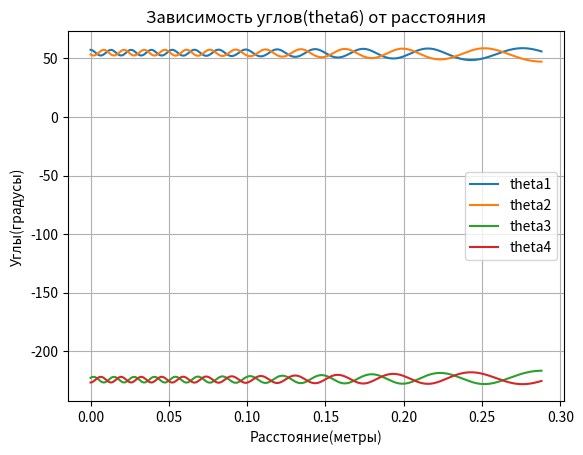

The matplotlib source for this figure:
from matplotlib import pyplot as plt

import numpy as np


def can_reach_target(l_1, l_2, l_3, target_point):
    """Check if a three-link manipulator can reach the target point."""
    x, y, z = target_point
    l_total = l_1 + l_2 + l_3

    distance_to_target = np.linalg.norm(np.array(target_point))
    if distance_to_target > l_total:
        return False

    distance_to_base = np.linalg.norm(np.array([x, y, 0]))
    if distance_to_base > l_1 + l_2:
        return False
    if z < 0 or z > l_3:
        return False

    return True


def get_dh_params() -> dict[str, list[int]]:
    our_kuka_a_values = [0, 330, 1150, 115, 0, 0]  # in milimeters
    our_kuka_alpha_values = [np.pi / 2, np.pi, -np.pi / 2, np.pi / 2, -np.pi / 2, 0]  # in radians
    our_kuka_d_values = [645, 0, 0, 1220, 0, 240]  # in milimeters

    roboanalyzer_a_values = [180, 600, 120, 0, 0, 0]  # in milimeters
    roboanalyzer_alpha_values = [np.pi / 2, np.pi, -np.pi / 2, np.pi / 2, -np.pi / 2, 0]  # in radians
    roboanalyzer_d_values = [400, 135, 135, 620, 0, 115]  # in milimeters

    kuka_dh_params = {'joint_offsets': our_kuka_a_values,
                      'twist_angles': our_kuka_alpha_values,
                      'link_lengths': our_kuka_d_values}

    roboanalyzer_dh_params = {'joint_offsets': roboanalyzer_a_values,
                              'twist_angles': roboanalyzer_alpha_values,
                              'link_lengths': roboanalyzer_d_values}

    return roboanalyzer_dh_params


def table_dh_parameters(joints):
    """для души, мне так удобнее пока использовать"""
    thea_1, thea_2, thea_3, thea_4, thea_5, thea_6 = joints
    # DH_parameters: [LINK, D, A, THEA]
    dh_table = np.array([[thea_1, 0.645, 0.33, np.pi / 2],
                         [thea_2, 0, 1.15, np.pi],
                         [thea_3, 0, 0.115, - np.pi / 2],
                         [thea_4, 1.22, 0, np.pi / 2],
                         [thea_5, 0, 0, -np.pi / 2],
                         [thea_6, 0.24, 0, 0]])
    return dh_table


def get_target_matrix():
    """Это матрица подается на вход - начальное положение робота"""
    target_matrix = np.array([[-0.8086, 0, 0.5883, 0.08],
                              [0, 1, 0, 0.1],
                              [0.5883, 0, -0.8086, 1.2],
                              [0, 0, 0, 1]])
    return target_matrix


def get_path_points(start, end, discretization):
    """Compute linear path points between start and end."""
    x_start, y_start, z_start = start
    x_end, y_end, z_end = end
    x_values = np.linspace(x_start, x_end, discretization)
    y_values = np.linspace(y_start, y_end, discretization)
    z_values = np.linspace(z_start, z_end, discretization)
    return list(zip(x_values, y_values, z_values))


def get_orientation_matrix_wrist_centre(target_matrix, dh_table):
    """Получаем вектор для вычисления первых трех углов"""
    vector_wc = np.array([target_matrix[0][3] - dh_table[5][1] * target_matrix[0][2],
                          target_matrix[1][3] - dh_table[5][1] * target_matrix[1][2],
                          target_matrix[2][3] - dh_table[5][1] * target_matrix[2][2]])

    return vector_wc


def get_first_three_angles(vector_wc):
    """Calculate joint angles for the manipulator to reach a point."""
    x, y, z = vector_wc[0], vector_wc[1], vector_wc[2]

    theta1 = np.degrees(np.arctan2(y, x))
    theta1_1 = theta1 - 180
    a_1 = 0.33
    a_2 = 1.15
    a_3 = 0.115
    a_4 = 1.22
    d_1 = 0.645

    x0 = a_1 * np.cos(theta1 + 180)
    x0_1 = a_1 * np.cos(theta1)
    y0 = a_1 * np.sin(theta1 + 180)
    y0_1 = a_1 * np.sin(theta1)
    z0 = d_1

    l_1 = np.sqrt((x - x0) ** 2 + (y - y0) ** 2 + (z - z0) ** 2)
    l_2 = np.sqrt(a_3 ** 2 + a_4 ** 2)

    alpha_1 = np.degrees(np.arccos((l_2 ** 2 + a_2 ** 2 - l_1 ** 2) / (2 * a_2 * l_2)))

    l_1_1 = np.sqrt((x - x0_1) ** 2 + (y - y0_1) ** 2 + (z - z0) ** 2)

    alpha_1_1 = np.degrees(np.arccos((l_2 ** 2 + a_2 ** 2 - l_1_1 ** 2) / (2 * a_2 * l_2)))

    betta_1 = np.degrees(np.arccos(a_3 / l_2))
    betta_2 = -betta_1

    theta3_1 = 180 - (alpha_1 + betta_1)
    theta3_2 = alpha_1 + betta_2 - 180
    theta3_3 = 180 - (alpha_1_1 + betta_1)
    theta3_4 = alpha_1_1 + betta_2 - 180

    angle_1_1 = np.degrees(np.arcsin((z - z0) / l_1_1))
    angle_1_2 = 180 - angle_1_1
    angle_2_1 = np.degrees(np.arccos((a_2 ** 2 + l_1_1 ** 2 - l_2 ** 2) / (2 * a_2 * l_1_1)))

    theta2_1 = angle_1_2 + angle_2_1
    theta2_2 = angle_1_2 - angle_2_1

    angle11 = np.degrees(np.arcsin((z - z0) / l_1))
    angle12 = 180 - angle11
    angle21 = np.degrees(np.arccos((a_2 ** 2 + l_1 ** 2 - l_2 ** 2) / (2 * a_2 * l_1)))

    theta2_3 = angle12 + angle21
    theta2_4 = angle12 - angle21

    sp_first_three = [(theta1, theta1_1, theta1_1, theta1), (theta2_1, theta2_3, theta2_4, theta2_2),
                      (theta3_3, theta3_1, theta3_2, theta3_4)]

    return sp_first_three


def get_t_matrix(dh_params: dict[str, tuple], theta_1: float, theta_2: float, theta_3: float) -> list[np.ndarray]:
    matrixes = []
    angles = (theta_1, theta_2, theta_3)

    for i in range(3):
        joint_offset = dh_params['joint_offsets'][i] / 1000
        twist_angle = dh_params['twist_angles'][i]
        link_length = dh_params['link_lengths'][i] / 1000
        angle = angles[i]

        matrix_i = np.array([
            [np.cos(angle), -np.sin(angle) * np.cos(twist_angle), np.sin(angle) * np.sin(twist_angle), link_length * np.cos(angle)],
            [np.sin(angle), np.cos(angle) * np.cos(twist_angle), -np.cos(angle) * np.sin(twist_angle), link_length * np.sin(angle)],
            [0, np.sin(twist_angle), np.cos(twist_angle), joint_offset],
            [0, 0, 0, 1]
        ])

        matrixes.append(matrix_i)

    return matrixes


def get_r36_matrix(t01_matrix: np.ndarray, t12_matrix: np.ndarray, t23_matrix: np.ndarray) -> np.ndarray:
    t03_matrix = t01_matrix.dot(t12_matrix).dot(t23_matrix)

    r03_matrix_transpose = np.array([
        [t03_matrix[0][0], t03_matrix[0][1], t03_matrix[0][2]],
        [t03_matrix[1][0], t03_matrix[1][1], t03_matrix[1][2]],
        [t03_matrix[2][0], t03_matrix[2][1], t03_matrix[2][2]]
    ]).transpose()

    orientation_matrix = np.array([
        [-0.8086, 0, 0.5883],
        [0, 1, 0],
        [-0.5883, 0, -0.8086]
    ])

    r36_matrix = r03_matrix_transpose.dot(orientation_matrix)

    return r36_matrix


def get_last_three_angles(r36_matrix: np.ndarray) -> list[tuple, tuple, tuple]:
    theta_4_1 = np.degrees(np.arctan2(r36_matrix[1][2], r36_matrix[0][2])) + 180
    theta_4_2 = np.degrees(np.arctan2(-r36_matrix[1][2], -r36_matrix[0][2])) - 180

    theta_5_1 = np.degrees(np.arctan2(np.sqrt(r36_matrix[0][2] ** 2 + r36_matrix[1][2] ** 2), r36_matrix[2][2]))
    theta_5_2 = -theta_5_1

    theta_6_1 = np.degrees(np.arctan2(-r36_matrix[2][1], r36_matrix[2][0]))
    theta_6_2 = -np.degrees(np.arctan2(-r36_matrix[2][1], -r36_matrix[2][0]))

    return [(theta_4_1, theta_4_2), (theta_5_1, theta_5_2), (theta_6_1, theta_6_2)]


def main():

    joints = [0, 0, 0, 0, 0, 0]
    dh_params = get_dh_params()
    discretization = 500
    start_point = 0.08, 0.1, 1.2
    end_point = 0.35, 0.2, 1.2

    path_points = get_path_points(start_point, end_point, discretization)
    dh_table = table_dh_parameters(joints)

    list_theta1_1 = []
    list_theta1_2 = []
    list_theta1_3 = []
    list_theta1_4 = []

    list_theta2_1 = []
    list_theta2_2 = []
    list_theta2_3 = []
    list_theta2_4 = []

    list_theta3_1 = []
    list_theta3_2 = []
    list_theta3_3 = []
    list_theta3_4 = []

    list_theta4_1 = []
    list_theta4_2 = []
    list_theta4_3 = []
    list_theta4_4 = []
    list_theta4_5 = []
    list_theta4_6 = []
    list_theta4_7 = []
    list_theta4_8 = []

    list_theta5_1 = []
    list_theta5_2 = []
    list_theta5_3 = []
    list_theta5_4 = []
    list_theta5_5 = []
    list_theta5_6 = []
    list_theta5_7 = []
    list_theta5_8 = []

    list_theta6_1 = []
    list_theta6_2 = []
    list_theta6_3 = []
    list_theta6_4 = []
    list_theta6_5 = []
    list_theta6_6 = []
    list_theta6_7 = []
    list_theta6_8 = []

    lst_path_point = []

    for point in path_points:
        matrix = np.array([[-0.8086, 0, 0.5883, point[0]],
                           [0, 1, 0, point[1]],
                           [0.5883, 0, -0.8086, point[2]],
                           [0, 0, 0, 1]])
        vector = get_orientation_matrix_wrist_centre(matrix, dh_table)
        angles = get_first_three_angles(vector)

        theta1_1 = angles[0][0]
        theta1_2 = angles[0][1]
        theta1_3 = angles[0][2]
        theta1_4 = angles[0][3]

        theta2_1 = angles[1][0]
        theta2_2 = angles[1][1]
        theta2_3 = angles[1][2]
        theta2_4 = angles[1][3]

        theta3_1 = angles[2][0]
        theta3_2 = angles[2][1]
        theta3_3 = angles[2][2]
        theta3_4 = angles[2][3]

        t01_matrix, t12_matrix, t23_matrix = get_t_matrix(dh_params, theta1_1, theta2_1, theta3_1)
        r36_matrix = get_r36_matrix(t01_matrix, t12_matrix, t23_matrix)
        theta_4_set_1, theta_5_set_1, theta_6_set_1 = get_last_three_angles(r36_matrix)

        t01_matrix, t12_matrix, t23_matrix = get_t_matrix(dh_params, theta1_2, theta2_2, theta3_2)
        r36_matrix = get_r36_matrix(t01_matrix, t12_matrix, t23_matrix)
        theta_4_set_2, theta_5_set_2, theta_6_set_2 = get_last_three_angles(r36_matrix)

        t01_matrix, t12_matrix, t23_matrix = get_t_matrix(dh_params, theta1_3, theta2_3, theta3_3)
        r36_matrix = get_r36_matrix(t01_matrix, t12_matrix, t23_matrix)
        theta_4_set_3, theta_5_set_3, theta_6_set_3 = get_last_three_angles(r36_matrix)

        t01_matrix, t12_matrix, t23_matrix = get_t_matrix(dh_params, theta1_4, theta2_4, theta3_4)
        r36_matrix = get_r36_matrix(t01_matrix, t12_matrix, t23_matrix)
        theta_4_set_4, theta_5_set_4, theta_6_set_4 = get_last_three_angles(r36_matrix)

        theta4_1, theta4_2 = theta_4_set_1
        theta4_3, theta4_4 = theta_4_set_2
        theta4_5, theta4_6 = theta_4_set_3
        theta4_7, theta4_8 = theta_4_set_4

        theta5_1, theta5_2 = theta_5_set_1
        theta5_3, theta5_4 = theta_5_set_2
        theta5_5, theta5_6 = theta_5_set_3
        theta5_7, theta5_8 = theta_5_set_4

        theta6_1, theta6_2 = theta_6_set_1
        theta6_3, theta6_4 = theta_6_set_2
        theta6_5, theta6_6 = theta_6_set_3
        theta6_7, theta6_8 = theta_6_set_4

        list_theta1_1.append(theta1_1)
        list_theta1_2.append(theta1_2)
        list_theta1_3.append(theta1_3)
        list_theta1_4.append(theta1_4)

        list_theta2_1.append(theta2_1)
        list_theta2_2.append(theta2_2)
        list_theta2_3.append(theta2_3)
        list_theta2_4.append(theta2_4)

        list_theta3_1.append(theta3_1)
        list_theta3_2.append(theta3_2)
        list_theta3_3.append(theta3_3)
        list_theta3_4.append(theta3_4)

        list_theta4_1.append(theta4_1)
        list_theta4_2.append(theta4_2)
        list_theta4_3.append(theta4_3)
        list_theta4_4.append(theta4_4)
        list_theta4_5.append(theta4_5)
        list_theta4_6.append(theta4_6)
        list_theta4_7.append(theta4_7)
        list_theta4_8.append(theta4_8)

        list_theta5_1.append(theta5_1)
        list_theta5_2.append(theta5_2)
        list_theta5_3.append(theta5_3)
        list_theta5_4.append(theta5_4)
        list_theta5_5.append(theta5_5)
        list_theta5_6.append(theta5_6)
        list_theta5_7.append(theta5_7)
        list_theta5_8.append(theta5_8)

        list_theta6_1.append(theta6_1)
        list_theta6_2.append(theta6_2)
        list_theta6_3.append(theta6_3)
        list_theta6_4.append(theta6_4)
        list_theta6_5.append(theta6_5)
        list_theta6_6.append(theta6_6)
        list_theta6_7.append(theta6_7)
        list_theta6_8.append(theta6_8)

        # print(list_theta1_1, list_theta2_1, list_theta3_1)
        # print(list_theta1_2, list_theta2_2, list_theta3_2)
        # print(list_theta1_2, list_theta2_3, list_theta3_3)
        # print(list_theta1_1, list_theta2_4, list_theta3_4)

    for i in range(len(path_points)):
        x_0, x_1 = path_points[0][0], path_points[i][0]
        y_0, y_1 = path_points[0][1], path_points[i][1]
        z_0, z_1 = path_points[0][2], path_points[i][2]
        d = np.sqrt((x_1 - x_0) ** 2 + (y_1 - y_0) ** 2 + (z_1 - z_0) ** 2)
        lst_path_point.append(d)

    fig, ax = plt.subplots()
    ax.set_title("Зависимость углов(theta6) от расстояния")
    ax.set_xlabel('Расстояние(метры)')
    ax.set_ylabel('Углы(градусы)')
    ax.grid(True)

    ax.plot(lst_path_point, list_theta3_1)
    ax.plot(lst_path_point, list_theta3_2)
    ax.plot(lst_path_point, list_theta3_3)
    ax.plot(lst_path_point, list_theta3_4)

    plt.legend(['theta1', 'theta2', 'theta3', 'theta4'])


    plt.show()


if __name__ == '__main__':
    main()
